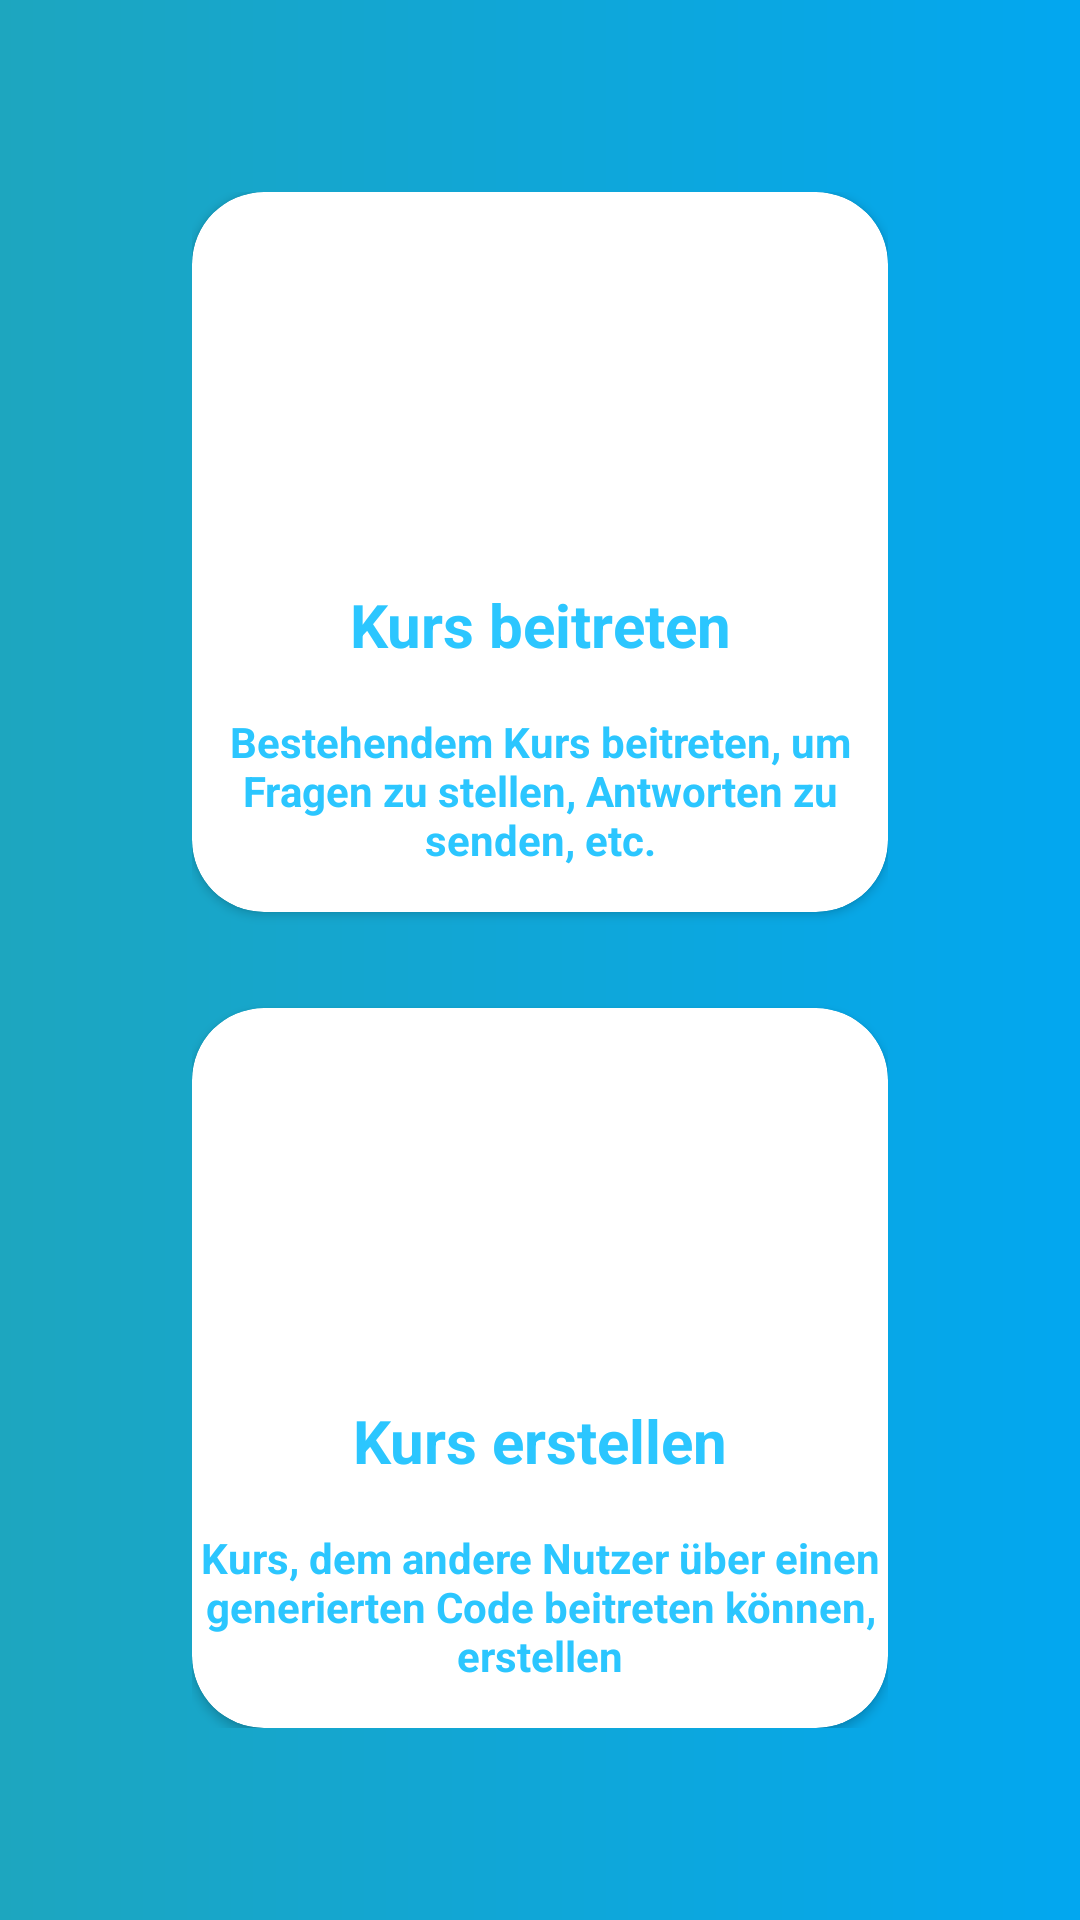

The Android layout XML behind this screen, and the referenced resources:
<!-- AndroidManifest.xml: application theme Theme.unserhoersaal -->
<!-- res/layout/fragment_enter_or_create_course.xml -->
<?xml version="1.0" encoding="utf-8"?>
<LinearLayout xmlns:android="http://schemas.android.com/apk/res/android"
    xmlns:app="http://schemas.android.com/apk/res-auto"
    xmlns:tools="http://schemas.android.com/tools"
    android:layout_width="match_parent"
    android:layout_height="match_parent"
    android:background="@drawable/app_background"
    tools:context="views.EnterOrCreateCourseFragment">

    <androidx.constraintlayout.widget.ConstraintLayout
        android:layout_width="match_parent"
        android:layout_height="match_parent"
        android:layout_margin="64dp">

        <androidx.cardview.widget.CardView
            android:id="@+id/enterCourseCardView"
            android:layout_width="match_parent"
            android:layout_height="0dp"
            app:cardCornerRadius="24dp"
            app:layout_constraintBottom_toTopOf="@+id/enter_or_create_guideline"
            app:layout_constraintEnd_toEndOf="parent"
            app:layout_constraintStart_toStartOf="parent"
            app:layout_constraintTop_toTopOf="parent"
            android:layout_marginBottom="16dp"
            android:clickable="true">

            <LinearLayout
                android:layout_width="match_parent"
                android:layout_height="match_parent"
                android:orientation="vertical"
                android:gravity="center">

                <ImageView
                    android:id="@+id/enterCourseImageView"
                    android:layout_width="100dp"
                    android:layout_height="100dp"
                    android:layout_gravity="center"
                    android:src="@drawable/ic_baseline_login_24"
                    app:tint="@color/blue"/>

                <TextView
                    android:id="@+id/enterCourseTitleTextView"
                    android:layout_width="match_parent"
                    android:layout_height="wrap_content"
                    android:layout_marginTop="16dp"
                    android:text="@string/enter_course_string"
                    android:textAlignment="center"
                    android:textSize="20sp"
                    android:textStyle="bold"
                    android:textColor="@color/blue"/>

                <TextView
                    android:id="@+id/enterCourseCaptionTextView"
                    android:layout_width="match_parent"
                    android:layout_height="wrap_content"
                    android:layout_marginTop="16dp"
                    android:text="@string/enter_course_caption"
                    android:textAlignment="center"
                    android:textColor="@color/blue"
                    android:textStyle="bold"/>


            </LinearLayout>

        </androidx.cardview.widget.CardView>


        <androidx.cardview.widget.CardView
            android:id="@+id/createCourseCardView"
            android:layout_width="match_parent"
            android:layout_height="0dp"
            app:cardCornerRadius="24dp"
            app:layout_constraintBottom_toBottomOf="parent"
            app:layout_constraintEnd_toEndOf="parent"
            app:layout_constraintStart_toStartOf="parent"
            app:layout_constraintTop_toTopOf="@id/enter_or_create_guideline"
            android:layout_marginTop="16dp"
            android:clickable="true">

            <LinearLayout
                android:layout_width="match_parent"
                android:layout_height="match_parent"
                android:orientation="vertical"
                android:gravity="center">

                <ImageView
                    android:id="@+id/createCourseImageView"
                    android:layout_width="100dp"
                    android:layout_height="100dp"
                    android:layout_gravity="center"
                    android:src="@drawable/ic_baseline_create_24"
                    app:tint="@color/blue"/>

                <TextView
                    android:id="@+id/createCourseTitleTextView"
                    android:layout_width="match_parent"
                    android:layout_height="wrap_content"
                    android:layout_marginTop="16dp"
                    android:text="@string/create_course_string"
                    android:textAlignment="center"
                    android:textSize="20sp"
                    android:textStyle="bold"
                    android:textColor="@color/blue"/>

                <TextView
                    android:id="@+id/createCourseCaptionTextView"
                    android:layout_width="match_parent"
                    android:layout_height="wrap_content"
                    android:layout_marginTop="16dp"
                    android:text="@string/create_course_caption"
                    android:textAlignment="center"
                    android:textColor="@color/blue"
                    android:textStyle="bold"/>


            </LinearLayout>

        </androidx.cardview.widget.CardView>

        <androidx.constraintlayout.widget.Guideline
            android:id="@+id/enter_or_create_guideline"
            android:layout_width="wrap_content"
            android:layout_height="wrap_content"
            android:orientation="horizontal"
            app:layout_constraintBottom_toBottomOf="parent"
            app:layout_constraintEnd_toEndOf="parent"
            app:layout_constraintGuide_percent="0.5"
            app:layout_constraintStart_toStartOf="parent"
            app:layout_constraintTop_toTopOf="parent" />

    </androidx.constraintlayout.widget.ConstraintLayout>

</LinearLayout>
<!-- resources referenced by this layout -->
<resources>
  <color name="blue">#2BC6FF</color>
  <!-- drawable app_background (drawable) -->
  <?xml version="1.0" encoding="utf-8"?>
  <shape xmlns:android="http://schemas.android.com/apk/res/android"
      android:shape="rectangle">
      <gradient
          android:startColor="#1da6bf"
          android:endColor="#02A7F0"
          android:angle="0" />
  </shape>
  <string name="create_course_caption">Kurs, dem andere Nutzer über einen generierten Code beitreten können, erstellen</string>
  <string name="create_course_string">Kurs erstellen</string>
  <string name="enter_course_caption">Bestehendem Kurs beitreten, um Fragen zu stellen, Antworten zu senden, etc.</string>
  <string name="enter_course_string">Kurs beitreten</string>
  <style name="Theme.unserhoersaal" parent="Theme.MaterialComponents.DayNight.DarkActionBar">
          
          <item name="colorPrimary">@color/app_blue</item>
          <item name="colorPrimaryVariant">@color/app_darker_blue</item>
          <item name="colorPrimaryDark">@color/app_darker_blue</item>
          <item name="colorOnPrimary">@color/white</item>
          
          <item name="colorSecondary">@color/teal_200</item>
          <item name="colorSecondaryVariant">@color/teal_700</item>
          <item name="colorOnSecondary">@color/black</item>
          
          <item name="android:statusBarColor" tools:targetApi="l">@color/app_blue</item>
          
          <item name="android:textColorSecondary">@color/white</item>
      </style>
  <color name="app_blue">#0288D1</color>
  <color name="app_darker_blue">#005B9F</color>
  <color name="white">#FFFFFFFF</color>
  <color name="teal_200">#FF03DAC5</color>
  <color name="teal_700">#FF018786</color>
  <color name="black">#FF000000</color>
</resources>
